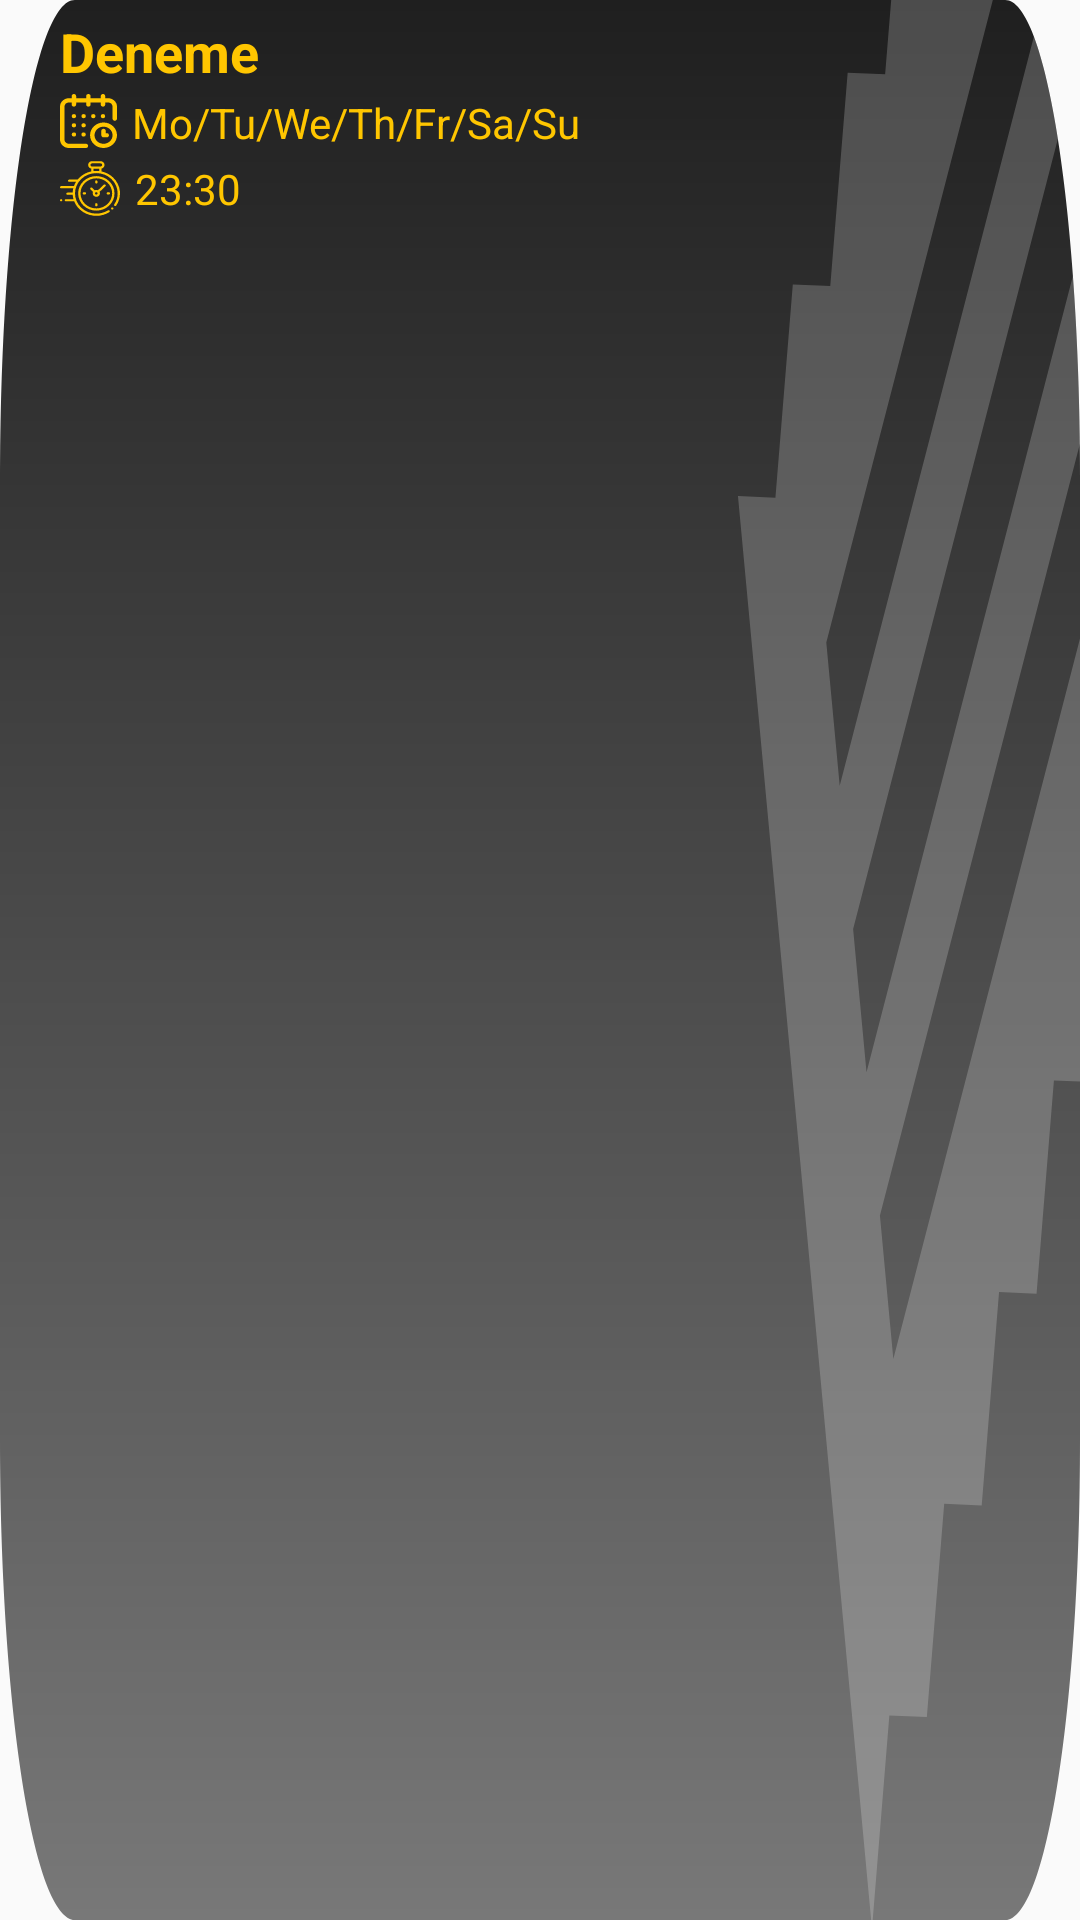

The Android layout XML behind this screen, and the referenced resources:
<!-- AndroidManifest.xml: application theme AppTheme -->
<!-- res/layout/design_list.xml -->
<?xml version="1.0" encoding="utf-8"?>
<LinearLayout xmlns:android="http://schemas.android.com/apk/res/android"
    android:id="@+id/mainList"
    android:layout_width="match_parent"
    android:layout_height="wrap_content"
    android:background="@drawable/ic_task_back"
    android:orientation="vertical">

    <LinearLayout
        android:layout_width="match_parent"
        android:layout_height="wrap_content"
        android:layout_marginLeft="20dp"
        android:layout_marginTop="5dp"
        android:layout_marginRight="100dp"
        android:orientation="horizontal">


        <TextView
            android:id="@+id/name"
            android:layout_width="wrap_content"
            android:layout_height="wrap_content"
            android:layout_weight="1"
            android:text="Deneme"
            android:textColor="@color/yellow"
            android:textSize="18dp"
            android:textStyle="bold" />

    </LinearLayout>

    <LinearLayout
        android:layout_width="match_parent"
        android:layout_height="wrap_content"
        android:layout_marginLeft="20dp"
        android:layout_marginTop="2dp"
        android:layout_marginRight="100dp"
        android:orientation="horizontal">

        <ImageView
            android:layout_width="19dp"
            android:layout_height="18dp"
            android:background="@drawable/ic_calendar_yellow" />

        <TextView
            android:id="@+id/date"
            android:layout_width="wrap_content"
            android:layout_height="wrap_content"
            android:layout_marginLeft="5dp"
            android:text="Mo/Tu/We/Th/Fr/Sa/Su"
            android:textColor="@color/yellow" />

    </LinearLayout>

    <LinearLayout
        android:layout_width="match_parent"
        android:layout_height="wrap_content"
        android:layout_marginLeft="20dp"
        android:layout_marginTop="3dp"
        android:layout_marginRight="100dp"
        android:layout_marginBottom="5dp"
        android:orientation="horizontal">

        <ImageView
            android:layout_width="20dp"
            android:layout_height="19dp"
            android:background="@drawable/ic_clock_yellow" />

        <TextView
            android:id="@+id/time"
            android:layout_width="wrap_content"
            android:layout_height="wrap_content"
            android:layout_marginLeft="5dp"
            android:text="23:30"
            android:textColor="@color/yellow" />

    </LinearLayout>

    <LinearLayout
        android:layout_marginBottom="5dp"
        android:id="@+id/moreInfo"
        android:layout_width="match_parent"
        android:layout_height="wrap_content"
        android:layout_marginRight="5dp"
        android:orientation="horizontal"
        android:visibility="gone">

        <LinearLayout
            android:layout_width="match_parent"
            android:layout_height="wrap_content"
            android:layout_marginRight="5dp"
            android:layout_weight="1"
            android:orientation="vertical">

            <LinearLayout
                android:layout_width="wrap_content"
                android:layout_height="wrap_content"
                android:layout_marginLeft="20dp"
                android:layout_marginTop="2dp"
                android:orientation="horizontal">

                <ImageView
                    android:layout_width="19dp"
                    android:layout_height="18dp"
                    android:background="@drawable/ic_description_yellow" />

                <TextView
                    android:id="@+id/description"
                    android:layout_width="wrap_content"
                    android:layout_height="wrap_content"
                    android:layout_marginLeft="5dp"
                    android:text="abc"
                    android:textColor="@color/yellow" />

            </LinearLayout>

            <LinearLayout
                android:layout_width="wrap_content"
                android:layout_height="wrap_content"
                android:layout_marginLeft="20dp"
                android:layout_marginTop="5dp"
                android:orientation="horizontal">

                <ImageView
                    android:layout_width="19dp"
                    android:layout_height="18dp"
                    android:background="@drawable/ic_goal_yellow" />

                <TextView
                    android:id="@+id/goal"
                    android:layout_width="wrap_content"
                    android:layout_height="wrap_content"
                    android:layout_marginLeft="5dp"
                    android:text="5 Day"
                    android:textColor="@color/yellow" />

            </LinearLayout>

            <LinearLayout
                android:layout_width="wrap_content"
                android:layout_height="wrap_content"
                android:layout_marginLeft="20dp"
                android:layout_marginTop="5dp"
                android:orientation="horizontal">

                <ImageView
                    android:layout_width="19dp"
                    android:layout_height="18dp"
                    android:background="@drawable/ic_ring_yellow" />

                <TextView
                    android:id="@+id/notification"
                    android:layout_width="wrap_content"
                    android:layout_height="wrap_content"
                    android:layout_marginLeft="5dp"
                    android:text="Default"
                    android:textColor="@color/yellow" />

            </LinearLayout>
        </LinearLayout>

        <LinearLayout
            android:layout_marginBottom="10dp"
            android:layout_width="match_parent"
            android:layout_height="match_parent"
            android:layout_weight="1.8"
            android:orientation="horizontal">

            <Button
                android:layout_gravity="bottom"
                android:id="@+id/complete"
                android:layout_width="25dp"
                android:layout_height="25dp"
                android:background="@drawable/ic_checked" />

            <Button
                android:layout_marginLeft="15dp"
                android:layout_gravity="bottom"
                android:id="@+id/edit"
                android:layout_width="25dp"
                android:layout_height="25dp"
                android:background="@drawable/ic_edit_list" />


            <Button
                android:layout_gravity="bottom"
                android:layout_marginLeft="15dp"
                android:id="@+id/delete"
                android:layout_width="25dp"
                android:layout_height="25dp"
                android:background="@drawable/ic_delete" />
        </LinearLayout>

    </LinearLayout>

</LinearLayout>
<!-- resources referenced by this layout -->
<resources>
  <color name="yellow">#FFC600</color>
  <!-- drawable ic_calendar_yellow: vector/xml drawable (drawable, 2365 chars, omitted) -->
  <!-- drawable ic_checked (drawable) -->
  <?xml version="1.0" encoding="UTF-8"?>
  <selector xmlns:android="http://schemas.android.com/apk/res/android">
  <item android:state_pressed="true" >
    <vector xmlns:android="http://schemas.android.com/apk/res/android"
        android:width="512dp"
        android:height="512dp"
        android:viewportWidth="448"
        android:viewportHeight="448">
      <path
          android:pathData="M341.333,192.96l0,188.16l-298.666,0l0,-298.667l266.026,0l46.934,-42.666l-355.627,0l0,384l384,0l0,-270.08z"
          android:fillColor="#E7B814"/>
      <path
          android:pathData="M417.493,24.213l-231.466,210.347l-72.534,-72.32l-28.16,28.16l102.614,102.613l260.053,-238.933z"
          android:fillColor="#E7B814"/>
    </vector>
  </item>
  <item>
    <vector xmlns:android="http://schemas.android.com/apk/res/android"
        android:width="512dp"
        android:height="512dp"
        android:viewportWidth="448"
        android:viewportHeight="448">
      <path
          android:pathData="M341.333,192.96l0,188.16l-298.666,0l0,-298.667l266.026,0l46.934,-42.666l-355.627,0l0,384l384,0l0,-270.08z"
          android:fillColor="#FFC600"/>
      <path
          android:pathData="M417.493,24.213l-231.466,210.347l-72.534,-72.32l-28.16,28.16l102.614,102.613l260.053,-238.933z"
          android:fillColor="#FFC600"/>
    </vector>
  </item>
  </selector>
  <!-- drawable ic_clock_yellow: vector/xml drawable (drawable, 4293 chars, omitted) -->
  <!-- drawable ic_delete: vector/xml drawable (drawable, 4076 chars, omitted) -->
  <!-- drawable ic_description_yellow: vector/xml drawable (drawable, 2773 chars, omitted) -->
  <!-- drawable ic_edit_list: vector/xml drawable (drawable, 2624 chars, omitted) -->
  <!-- drawable ic_goal_yellow: vector/xml drawable (drawable, 4115 chars, omitted) -->
  <!-- drawable ic_ring_yellow: vector/xml drawable (drawable, 3689 chars, omitted) -->
  <!-- drawable ic_task_back: vector/xml drawable (drawable, 8550 chars, omitted) -->
  <style name="AppTheme" parent="Theme.AppCompat.Light.NoActionBar">
          
          <item name="colorPrimary">@color/colorPrimary</item>
          <item name="colorPrimaryDark">@color/colorPrimaryDark</item>
          <item name="colorAccent">@color/yellow</item>
  
          <item name="windowActionBar">false</item>
          <item name="windowNoTitle">true</item>
  
          
          <item name="android:colorControlNormal">@color/yellow</item>
          <item name="android:colorControlHighlight">@color/yellow</item>
          <item name="android:colorButtonNormal">@color/gray</item>
      </style>
  <color name="colorPrimary">#2196F3</color>
  <color name="colorPrimaryDark">#000000</color>
  <color name="gray">#161F3D</color>
</resources>
